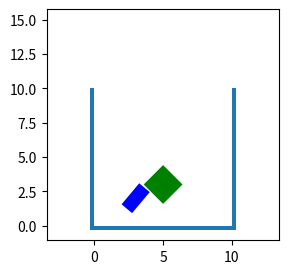

Python code for this plot:
import matplotlib.pyplot as plt
import matplotlib
from itertools import cycle


def plot_problem(boxes, w_container, h_container, wall_size=0.3):
    """
    Plots the problem
    Args:
        boxes: List of boxes [ [[cx, cy], w, h, rotation], ... ]
        w_container: width of the container
        h_container: height of the container
        wall_size: size of the walls (default = 0.3)

    Returns:
        None: Plots the figure
    """

    # Define axies
    f, (ax1) = plt.subplots(1, 1, figsize=(3, 3))
    f.subplots_adjust(hspace=0, wspace=0)

    # Plot the contianer
    left_side = matplotlib.patches.Rectangle((-wall_size, 0), wall_size, h_contain)
    right_side = matplotlib.patches.Rectangle((w_contain, 0), wall_size, h_contain)
    bottom = matplotlib.patches.Rectangle((-wall_size, -wall_size), w_contain + 2 * wall_size, wall_size)
    ax1.add_patch(left_side)
    ax1.add_patch(right_side)
    ax1.add_patch(bottom)

    # Used as overhead, to create some space above the container
    buffer = matplotlib.patches.Rectangle((0, h_contain), w_contain, 5, facecolor='white')
    ax1.add_patch(buffer)

    cycol = cycle('bgrcmk')
    # Run over the boxes
    for box in boxes:
        cx = box[0][0]
        cy = box[0][1]
        w = box[1]
        h = box[2]
        rot = box[3]
        #Define rotation
        tr = matplotlib.transforms.Affine2D().rotate_deg_around(cx, cy, rot)
        t = tr + ax1.transData
        col = next(cycol)
        #Rotate the object
        rect1 = matplotlib.patches.Rectangle((cx - w / 2, cy - h / 2), w, h,
                                             linewidth=0, edgecolor=col, facecolor=col, transform=t)
        ax1.add_patch(rect1)


    #Show the plot
    plt.axis('equal')
    plt.show()


#Params and variables (boxes)
w_contain = 10
h_contain = 10
boxes = [[[3, 2], 2, 1, 50], [[5, 3], 2, 2, 45]]

#Plot the problem
plot_problem(boxes, w_contain, h_contain)
